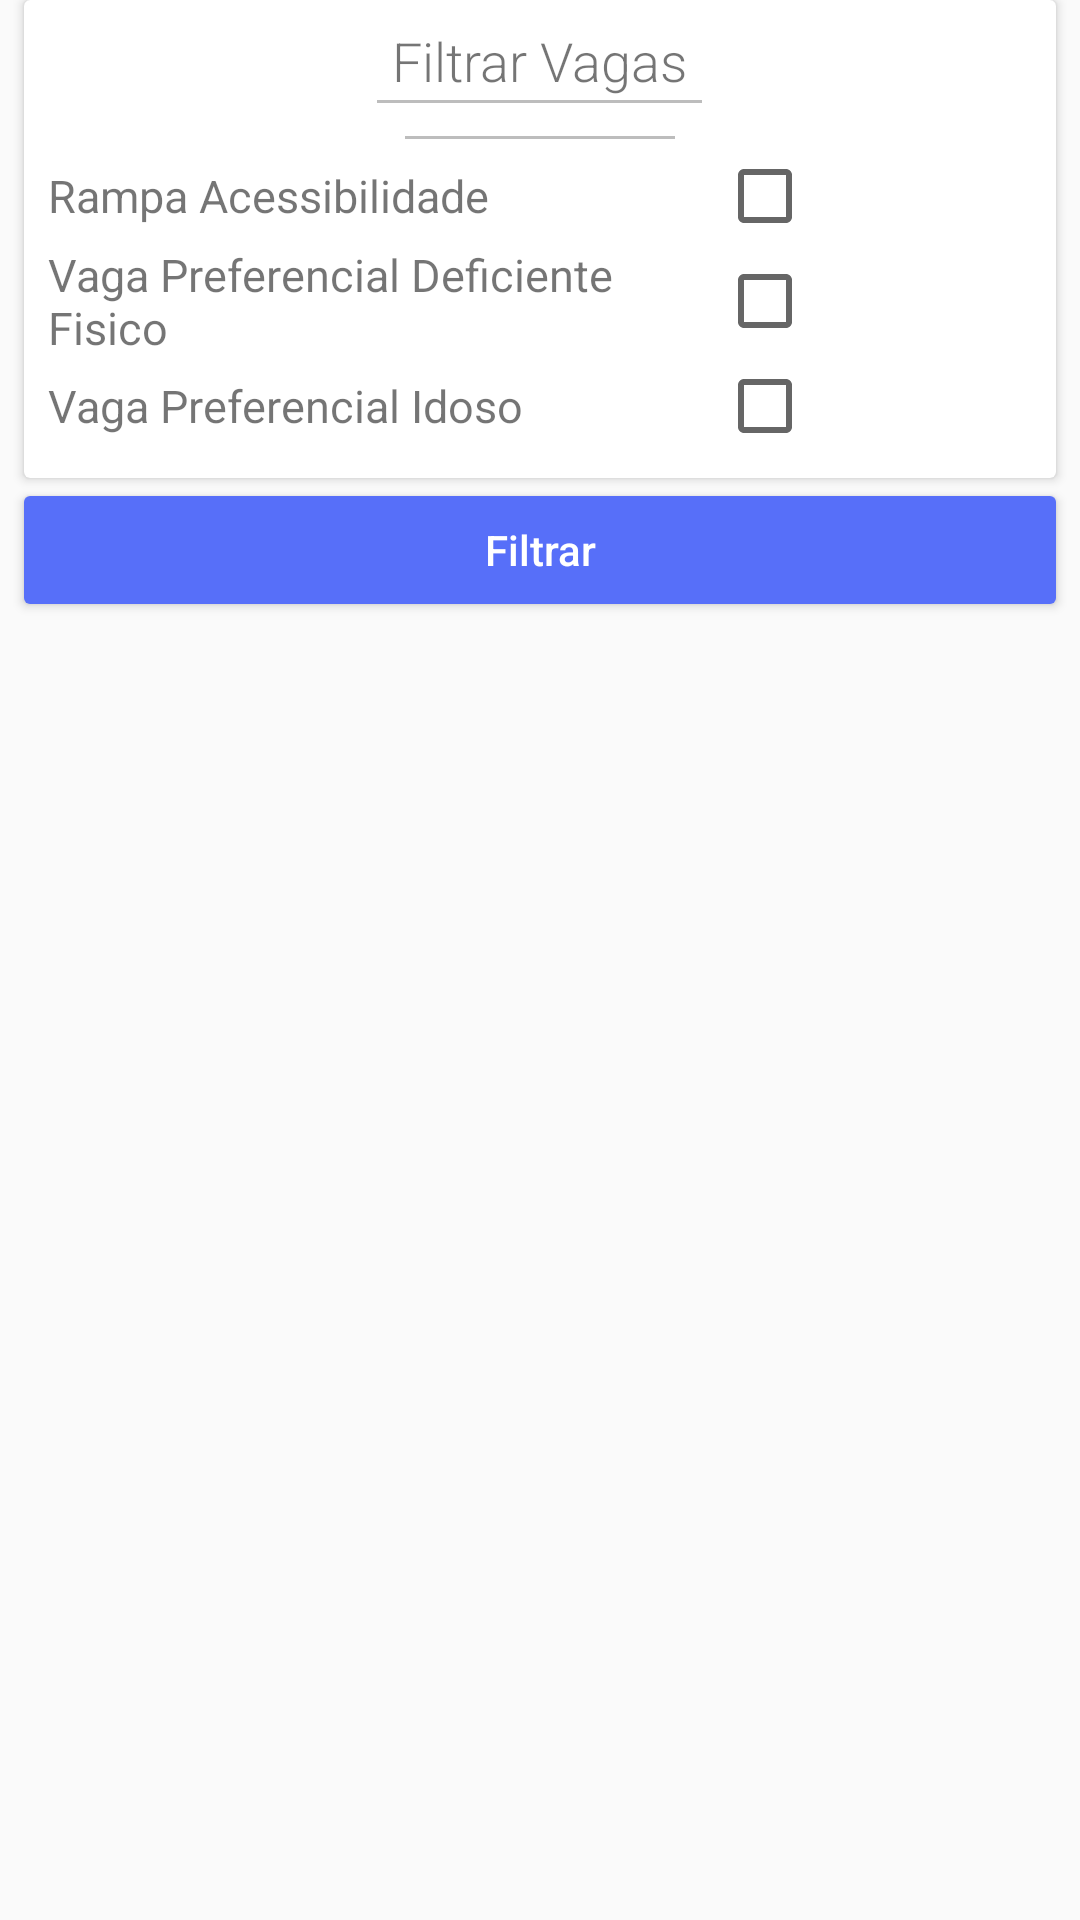

The Android layout XML behind this screen, and the referenced resources:
<!-- AndroidManifest.xml: application theme AppTheme -->
<!-- res/layout/dialog_filtro.xml -->
<?xml version="1.0" encoding="utf-8"?>
    <LinearLayout
        android:layout_width="match_parent"
        android:layout_height="wrap_content"
    android:layout_marginTop="20dp"
        xmlns:android="http://schemas.android.com/apk/res/android"
        android:orientation="vertical">

        <android.support.v7.widget.CardView
            android:layout_width="match_parent"
            android:layout_height="wrap_content"
            android:layout_marginLeft="8dp"
            android:layout_marginRight="8dp">

            <LinearLayout
                android:layout_width="match_parent"
                android:layout_height="wrap_content"
                android:gravity="center"
                android:orientation="vertical"
                android:padding="8dp">

                <RelativeLayout
                    android:layout_width="match_parent"
                    android:layout_height="wrap_content"
                    android:layout_marginBottom="8dp">

                    <TextView
                        android:id="@+id/filter_title"
                        android:layout_width="wrap_content"
                        android:layout_height="wrap_content"
                        android:layout_alignParentTop="true"
                        android:layout_centerHorizontal="true"
                        android:fontFamily="sans-serif-light"
                        android:gravity="center_horizontal"
                        android:paddingLeft="5dp"
                        android:paddingRight="5dp"
                        android:text="Filtrar Vagas"
                        android:textSize="18sp" />

                    <View
                        android:layout_width="match_parent"
                        android:layout_height="1dp"
                        android:layout_alignLeft="@id/filter_title"
                        android:layout_alignRight="@id/filter_title"
                        android:layout_below="@id/filter_title"
                        android:layout_marginTop="1dp"
                        android:background="@color/divider" />
                </RelativeLayout>


                <View
                    android:layout_width="90dp"
                    android:layout_height="1dp"
                    android:layout_margin="3dp"
                    android:background="@color/divider" />


                <LinearLayout
                    android:layout_width="match_parent"
                    android:layout_height="wrap_content"
                    android:gravity="center_vertical"
                    android:orientation="horizontal"
                    android:weightSum="2">

                    <TextView
                        android:layout_width="0dp"
                        android:layout_height="wrap_content"
                        android:layout_weight="1.5"
                        android:text="Rampa Acessibilidade"
                        android:textSize="15sp" />

                    <CheckBox
                        android:id="@+id/radioRampa"
                        android:layout_width="wrap_content"
                        android:layout_height="wrap_content"
                        android:layout_marginLeft="5dp" />
                </LinearLayout>

                <LinearLayout
                    android:layout_width="match_parent"
                    android:layout_height="wrap_content"
                    android:gravity="center_vertical"
                    android:orientation="horizontal"
                    android:weightSum="2">

                    <TextView
                        android:layout_width="0dp"
                        android:layout_height="wrap_content"
                        android:layout_weight="1.5"
                        android:text="Vaga Preferencial Deficiente Fisico"
                        android:textSize="15sp" />

                    <CheckBox
                        android:id="@+id/radioPreferencial"
                        android:layout_width="wrap_content"
                        android:layout_height="wrap_content"
                        android:layout_marginLeft="5dp" />
                </LinearLayout>

                <LinearLayout
                    android:layout_width="match_parent"
                    android:layout_height="wrap_content"
                    android:gravity="center_vertical"
                    android:orientation="horizontal"
                    android:weightSum="2">

                    <TextView
                        android:layout_width="0dp"
                        android:layout_height="wrap_content"
                        android:layout_weight="1.5"
                        android:text="Vaga Preferencial Idoso"
                        android:textSize="15sp" />

                    <CheckBox
                        android:layout_width="wrap_content"
                        android:layout_height="wrap_content"
                        android:id="@+id/radioIdoso"
                        android:layout_marginLeft="5dp" />
                </LinearLayout>

            </LinearLayout>
        </android.support.v7.widget.CardView>

        <Button
            android:layout_width="match_parent"
            android:layout_height="wrap_content"
            android:id="@+id/filter_button"
            android:layout_marginLeft="4dp"
            android:layout_marginRight="4dp"
            android:textColor="@color/Branco"
            style="@style/Base.Widget.AppCompat.Button.Colored"
            android:text="Filtrar"
            android:textAllCaps="false"/>
    </LinearLayout>
<!-- resources referenced by this layout -->
<resources>
  <color name="Branco">#FFFFFF</color>
  <color name="divider">#BDBDBD</color>
  <style name="AppTheme" parent="Theme.AppCompat.Light.DarkActionBar">
          
          <item name="colorPrimary">@color/Introcolor</item>
          <item name="colorPrimaryDark">@color/Introcolor</item>
          <item name="colorAccent">@color/colorPrimary</item>
      </style>
  <color name="Introcolor">#05141c</color>
  <color name="colorPrimary">#576ff9</color>
</resources>
